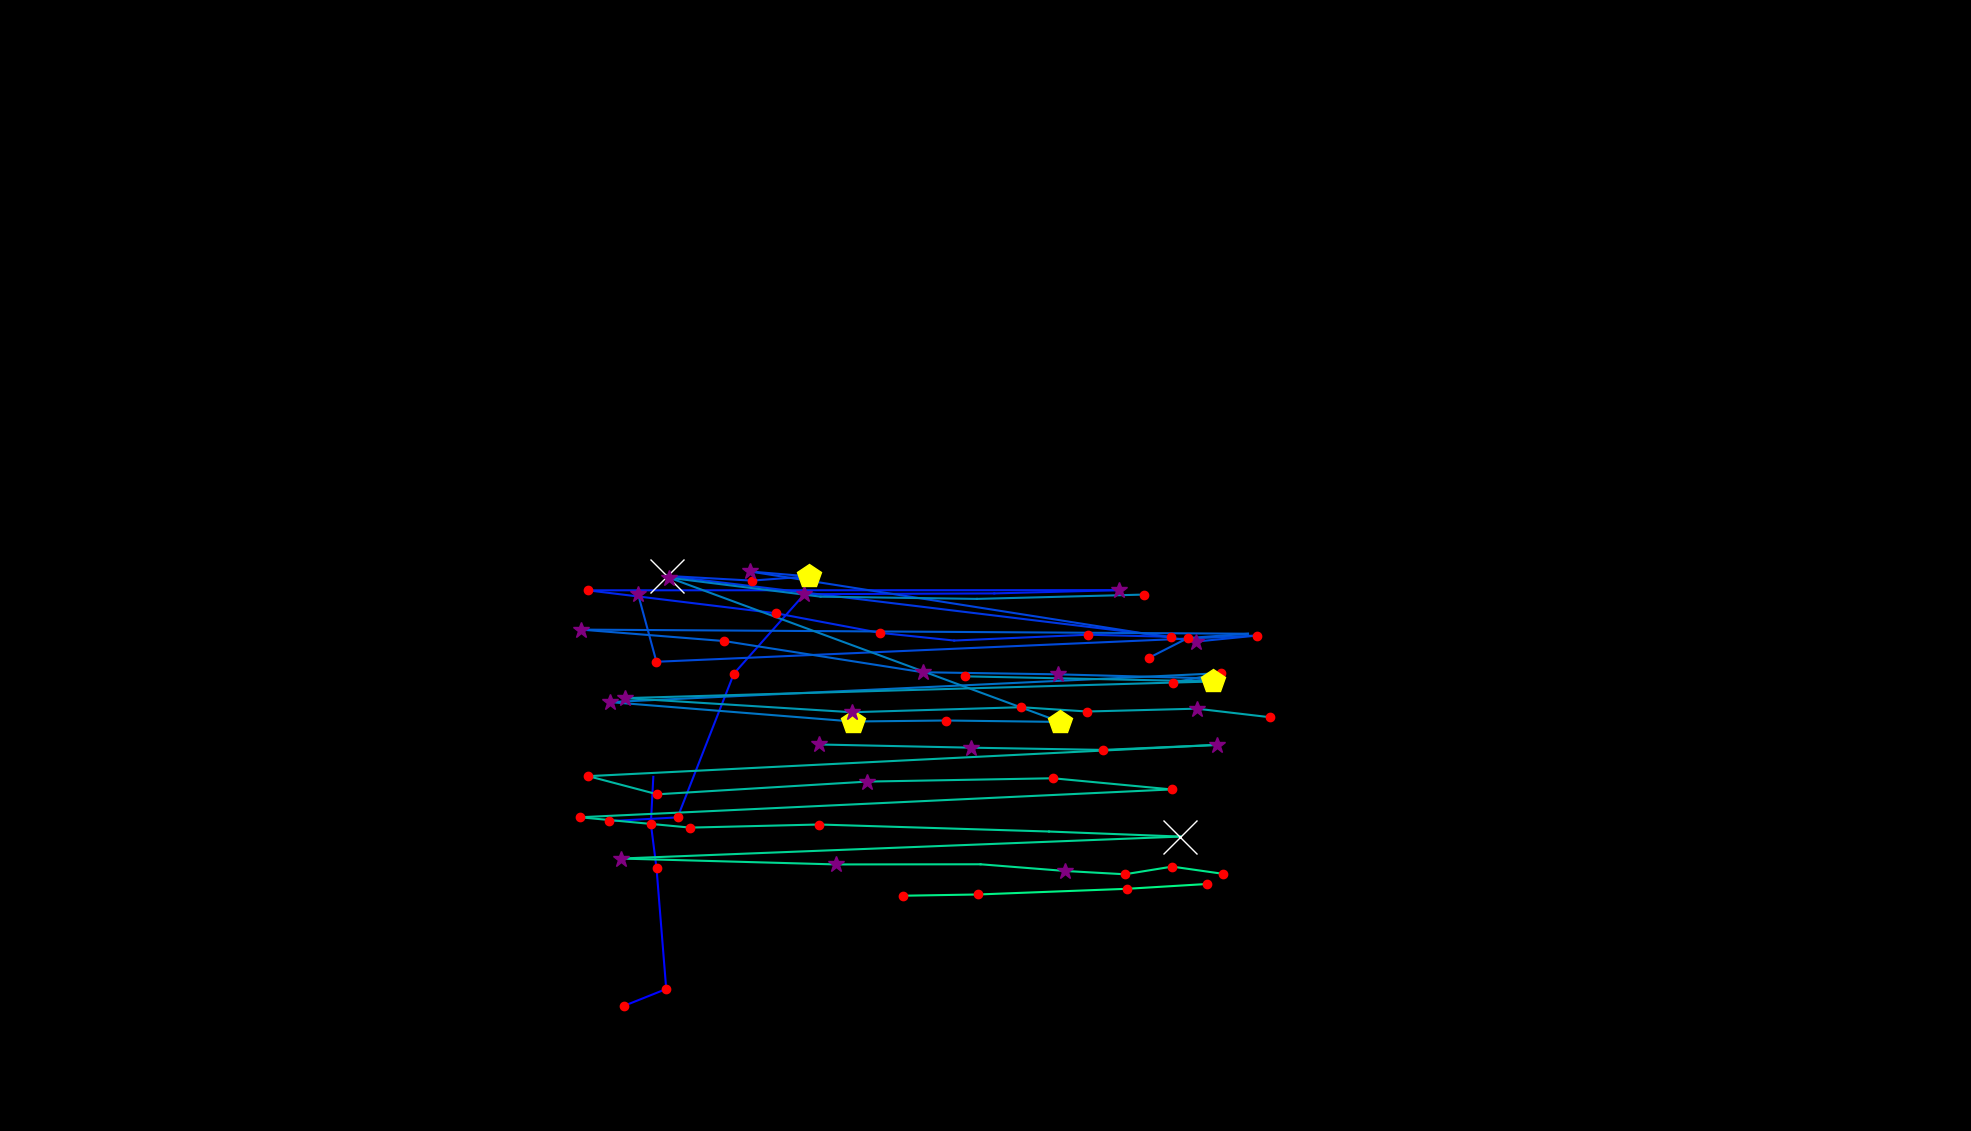

Source data for this figure (header and first rows):
, fixation_id, timestamp, avg_gaze_x, avg_gaze_y, duration
0, 299.0, 98744, 1092, 88.74, 36.15
1, 334.0, 110794, 811, 162.7, 204.8
2, 335.0, 111023, 865.2, 184.4, 168.7
3, 336.0, 111227, 852.6, 341.1, 120.5
4, 337.0, 111372, 845.3, 399.1, 120.5
5, 338.0, 111517, 848.5, 459.9, 24.1
6, 344.0, 112782, 790.3, 402.4, 132.5
7, 345.0, 112938, 879.9, 407.3, 168.7
8, 346.0, 113300, 953, 593.9, 120.5
9, 347.0, 113577, 1045, 697.1, 397.6
10, 348.0, 114107, 1291, 698.2, 96.39
11, 349.0, 114421, 1454, 702.4, 253
12, 350.0, 114842, 763.3, 702.2, 120.5
13, 351.0, 115360, 1008, 672.4, 144.6
14, 352.0, 115541, 1142, 647, 241
15, 353.0, 115806, 1239, 637, 108.4
16, 354.0, 115975, 1413, 644.5, 144.6
17, 355.0, 116156, 1520, 641.8, 144.6
18, 356.0, 116385, 866.2, 720.9, 710.9
19, 357.0, 117336, 976.6, 714.8, 180.7
20, 358.0, 117541, 1050, 720.3, 445.8
21, 359.0, 118011, 973.8, 726.7, 253
22, 360.0, 118397, 1553, 635.6, 313.3
23, 361.0, 118734, 1633, 643.5, 228.9
24, 362.0, 119060, 852.5, 609.4, 168.7
25, 363.0, 119264, 828.6, 697.5, 313.3
26, 367.0, 120722, 1493, 614.7, 132.5
27, 368.0, 120879, 1543, 640.2, 132.5
28, 369.0, 121204, 1621, 645.8, 108.4
29, 370.0, 121506, 754.7, 651.1, 349.4
30, 371.0, 121927, 940.8, 636.3, 216.9
31, 372.0, 122361, 1199, 595.8, 349.4
32, 373.0, 122759, 1374, 593.1, 289.2
33, 374.0, 123168, 1580, 587.6, 192.8
34, 375.0, 123385, 1523, 582.3, 120.5
35, 376.0, 123530, 1586, 594.6, 216.9
36, 377.0, 123855, 792.2, 557, 253
37, 378.0, 124325, 1108, 531.8, 518.1
38, 379.0, 124867, 1228, 533.1, 132.5
39, 380.0, 125024, 1377, 531.3, 445.8
40, 381.0, 125699, 869.3, 718.5, 361.5
41, 382.0, 126096, 1066, 693.9, 96.39
42, 383.0, 126313, 1269, 691, 108.4
43, 384.0, 126530, 1486, 696.7, 120.5
44, 388.0, 127313, 1211, 767.5, 36.15
45, 394.0, 129314, 1253, 590.5, 168.7
46, 395.0, 129771, 1575, 583.8, 482
47, 396.0, 130350, 812, 562.2, 265.1
48, 397.0, 130699, 1106, 543.8, 265.1
49, 398.0, 131061, 1326, 550.4, 132.5
50, 399.0, 131217, 1412, 544.8, 156.6
51, 400.0, 131398, 1554, 548.5, 265.1
52, 401.0, 131760, 1649, 537.4, 168.7
53, 403.0, 132410, 1063, 502, 265.1
54, 404.0, 132916, 1262, 497.8, 277.1
55, 405.0, 133278, 1433, 494.9, 216.9
56, 406.0, 133615, 1581, 501.5, 277.1
57, 407.0, 134073, 764.1, 460.8, 144.6
58, 408.0, 134507, 853.7, 437.3, 132.5
59, 409.0, 134736, 1127, 453.8, 301.2
... 19 more rows
